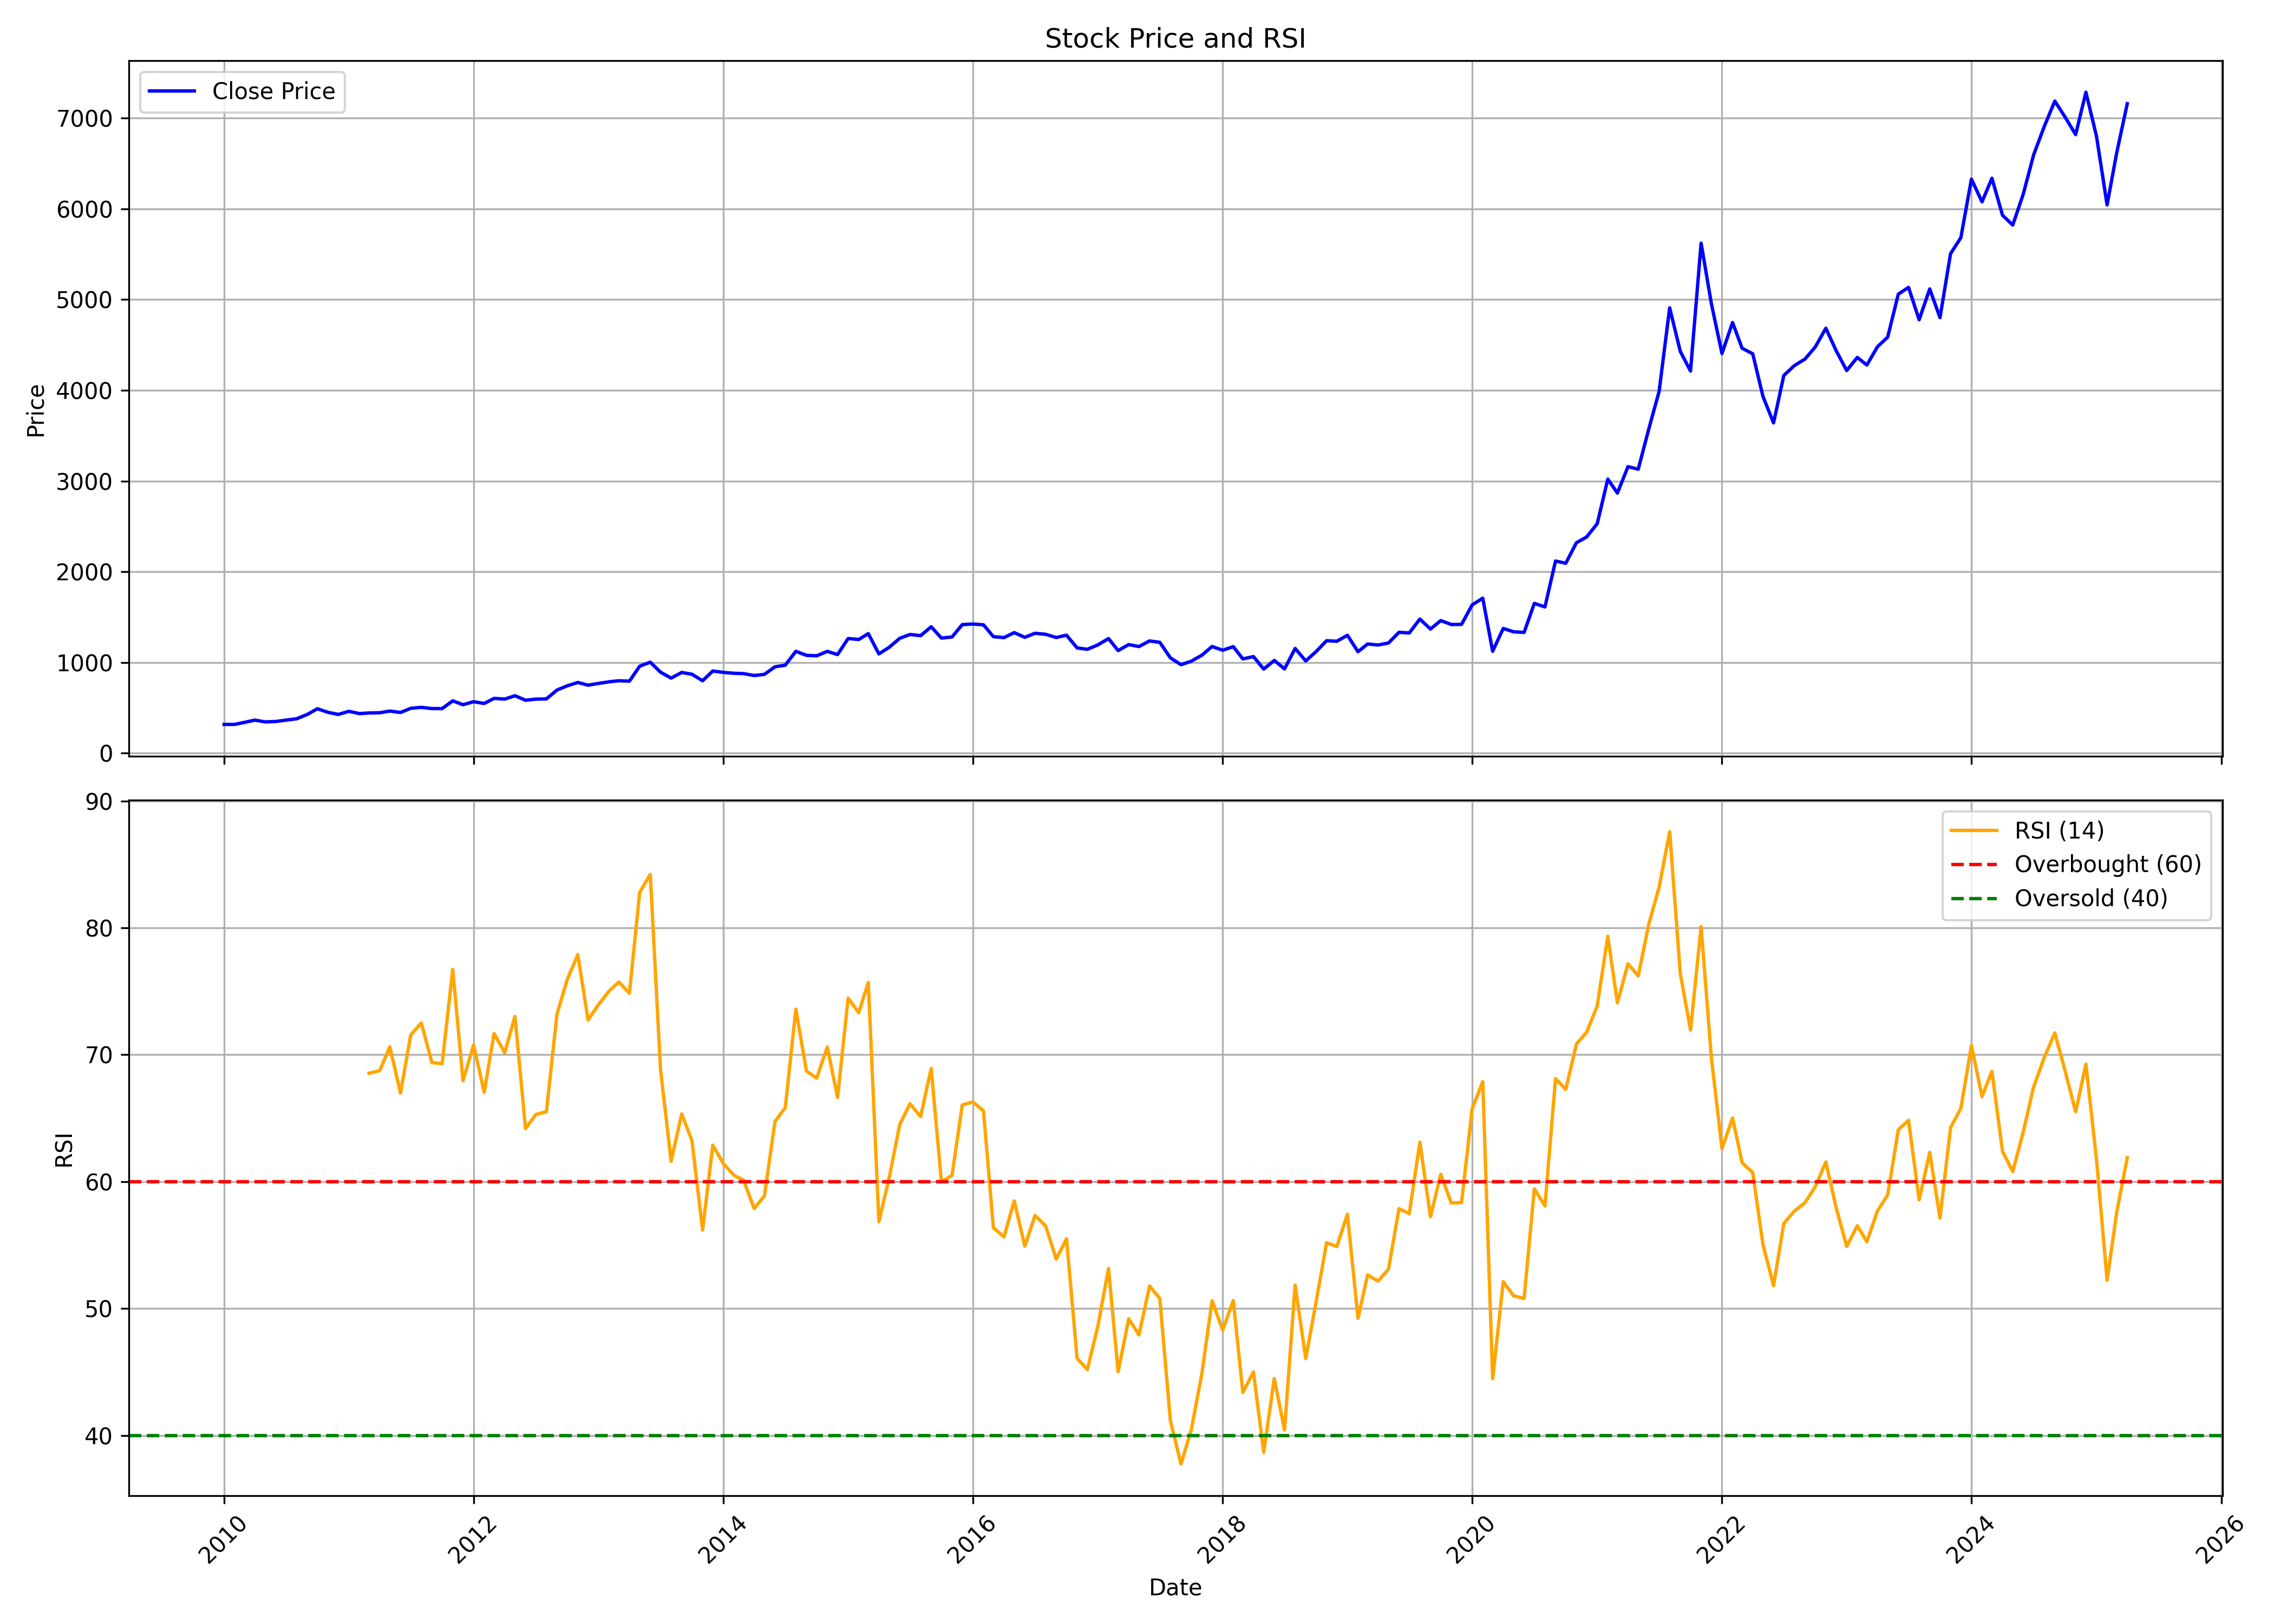

The table this chart was drawn from, first rows:
, Unnamed: 0, date, symbol, open, high, low, close, volume, rsi
0, 0, 2010-01-01, APOLLOHOSP, 302.7, 348.3, 291.6, 317.1, 3289072, 
1, 1, 2010-02-01, APOLLOHOSP, 319.9, 341.7, 299, 317.6, 1798714, 
2, 2, 2010-03-01, APOLLOHOSP, 317.6, 353.4, 315.3, 339.3, 2029014, 
3, 3, 2010-04-01, APOLLOHOSP, 340.2, 381.3, 323, 364.8, 2223592, 
4, 4, 2010-05-01, APOLLOHOSP, 364.6, 366.9, 305.1, 345.2, 1730602, 
5, 5, 2010-06-01, APOLLOHOSP, 351.2, 388.3, 340, 349.2, 1944308, 
6, 6, 2010-07-01, APOLLOHOSP, 346.5, 371, 339.6, 364.6, 2248674, 
7, 7, 2010-08-01, APOLLOHOSP, 366, 398.9, 361.4, 379.1, 2018188, 
8, 8, 2010-09-01, APOLLOHOSP, 383.9, 461.8, 379.7, 426.7, 1698473, 
9, 9, 2010-10-01, APOLLOHOSP, 426.7, 562.9, 418.6, 489.8, 4958824, 
10, 10, 2010-11-01, APOLLOHOSP, 497.4, 511.5, 424.4, 450.3, 1575505, 
11, 11, 2010-12-01, APOLLOHOSP, 446.8, 486.7, 422.4, 427.3, 1027278, 
12, 12, 2011-01-01, APOLLOHOSP, 430.8, 508.6, 421.4, 461.5, 1369262, 
13, 13, 2011-02-01, APOLLOHOSP, 464.4, 489.2, 422.6, 436.4, 1518518, 
14, 14, 2011-03-01, APOLLOHOSP, 433.6, 474.9, 426.2, 443.6, 1598519, 68.54
15, 15, 2011-04-01, APOLLOHOSP, 444.2, 483.2, 439.4, 445.5, 1096111, 68.74
16, 16, 2011-05-01, APOLLOHOSP, 446.1, 485.2, 420.3, 464.5, 1347534, 70.63
17, 17, 2011-06-01, APOLLOHOSP, 467.2, 480.1, 433.9, 448.6, 918726, 66.98
18, 18, 2011-07-01, APOLLOHOSP, 451.3, 508.7, 441.6, 494.6, 2468335, 71.55
19, 19, 2011-08-01, APOLLOHOSP, 498.5, 524.2, 475.3, 505.3, 1154219, 72.5
20, 20, 2011-09-01, APOLLOHOSP, 505.3, 506, 477.2, 492, 1419915, 69.38
21, 21, 2011-10-01, APOLLOHOSP, 489.9, 501.3, 458.9, 491.6, 1363281, 69.3
22, 22, 2011-11-01, APOLLOHOSP, 493.7, 601.3, 435, 576.9, 1635277, 76.72
23, 23, 2011-12-01, APOLLOHOSP, 581.1, 679.1, 427.6, 534.6, 14443495, 67.95
24, 24, 2012-01-01, APOLLOHOSP, 528.2, 657.3, 518.5, 567.6, 5053757, 70.76
25, 25, 2012-02-01, APOLLOHOSP, 569.6, 616.4, 520.2, 548.3, 3344215, 67.04
26, 26, 2012-03-01, APOLLOHOSP, 551.4, 649.6, 524.9, 604.2, 4359123, 71.67
27, 27, 2012-04-01, APOLLOHOSP, 609.7, 609.7, 565.8, 596.2, 1710695, 70.16
28, 28, 2012-05-01, APOLLOHOSP, 596, 649.8, 570.5, 633.5, 3367548, 73.02
29, 29, 2012-06-01, APOLLOHOSP, 632.7, 659.6, 572.2, 583.9, 1682416, 64.18
30, 30, 2012-07-01, APOLLOHOSP, 588, 626.1, 574.8, 596, 3474089, 65.29
31, 31, 2012-08-01, APOLLOHOSP, 602.8, 630.2, 577.9, 598.3, 2132925, 65.51
32, 32, 2012-09-01, APOLLOHOSP, 598.4, 714.9, 588.3, 696.1, 3782715, 73.2
33, 33, 2012-10-01, APOLLOHOSP, 695, 774.9, 690.2, 742.5, 4728538, 75.93
34, 34, 2012-11-01, APOLLOHOSP, 742.4, 858.7, 721.7, 779.7, 16431668, 77.89
35, 35, 2012-12-01, APOLLOHOSP, 781.2, 788.2, 743.5, 749.5, 3594124, 72.74
36, 36, 2013-01-01, APOLLOHOSP, 751, 788.2, 729.8, 769.7, 4317224, 73.98
37, 37, 2013-02-01, APOLLOHOSP, 772.8, 816.8, 746.5, 787.2, 3123542, 75.04
38, 38, 2013-03-01, APOLLOHOSP, 785.3, 839.7, 743.7, 798.6, 1953498, 75.73
39, 39, 2013-04-01, APOLLOHOSP, 796.8, 809.2, 771.6, 794.1, 2562236, 74.85
40, 40, 2013-05-01, APOLLOHOSP, 794.1, 1045, 780.2, 959.3, 17192974, 82.8
41, 41, 2013-06-01, APOLLOHOSP, 960.6, 1020, 866.3, 1003, 6261369, 84.21
42, 42, 2013-07-01, APOLLOHOSP, 1003, 1003, 882.6, 893.1, 4710079, 68.84
43, 43, 2013-08-01, APOLLOHOSP, 898.1, 947.7, 767, 827.6, 4405872, 61.61
44, 44, 2013-09-01, APOLLOHOSP, 824.2, 908.5, 808.9, 889.9, 3968747, 65.34
45, 45, 2013-10-01, APOLLOHOSP, 890.3, 895.1, 812.4, 870, 2575066, 63.22
46, 46, 2013-11-01, APOLLOHOSP, 872.8, 887.4, 794.6, 798.5, 2269143, 56.19
47, 47, 2013-12-01, APOLLOHOSP, 807.2, 920.6, 780.5, 906, 5646705, 62.87
48, 48, 2014-01-01, APOLLOHOSP, 900.1, 945.5, 838.6, 890.5, 3073072, 61.42
49, 49, 2014-02-01, APOLLOHOSP, 895.1, 928.4, 857.4, 881, 2269710, 60.5
50, 50, 2014-03-01, APOLLOHOSP, 880.7, 885.5, 815.7, 877.3, 2555920, 60.12
51, 51, 2014-04-01, APOLLOHOSP, 878.8, 884.5, 833.6, 856.1, 3008685, 57.88
52, 52, 2014-05-01, APOLLOHOSP, 856.1, 936.9, 853.9, 868.9, 4052776, 58.88
53, 53, 2014-06-01, APOLLOHOSP, 871.1, 999.9, 871.1, 952.5, 3597939, 64.74
54, 54, 2014-07-01, APOLLOHOSP, 952.5, 1081, 944.1, 969.9, 3701358, 65.83
55, 55, 2014-08-01, APOLLOHOSP, 962.1, 1172, 919.1, 1123, 5475092, 73.59
56, 56, 2014-09-01, APOLLOHOSP, 1130, 1173, 995.2, 1079, 3546547, 68.71
57, 57, 2014-10-01, APOLLOHOSP, 1088, 1107, 977.9, 1074, 2319674, 68.16
58, 58, 2014-11-01, APOLLOHOSP, 1077, 1200, 1047, 1122, 3288643, 70.61
59, 59, 2014-12-01, APOLLOHOSP, 1126, 1169, 1022, 1087, 3126282, 66.64
... 124 more rows
